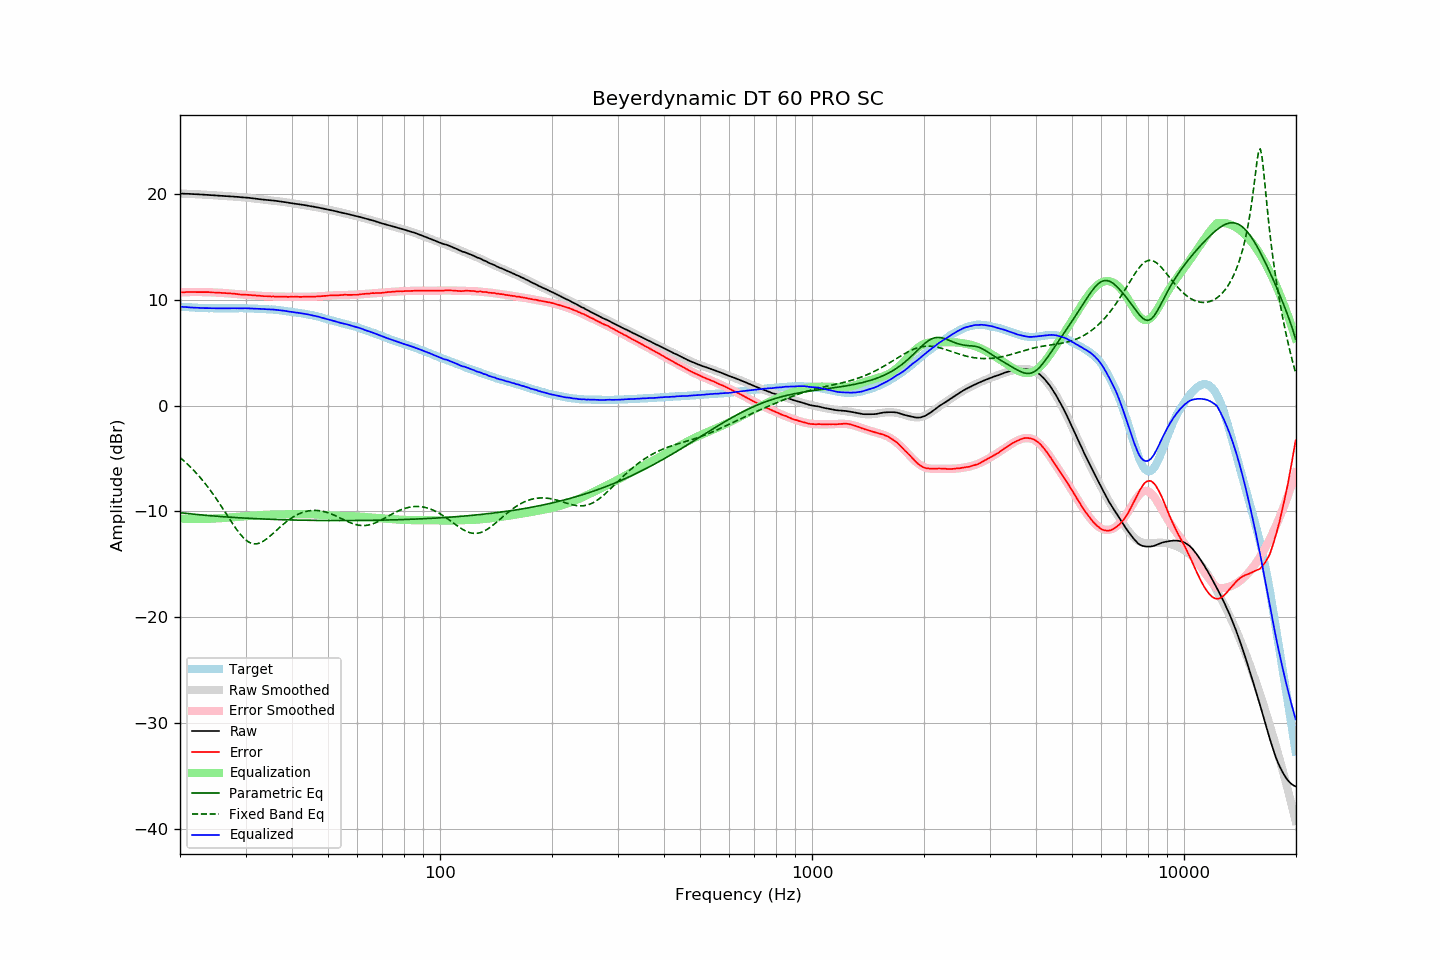

The file beside this chart, header and first rows:
frequency, raw, error, smoothed, error_smoothed, equalization, parametric_eq, fixed_band_eq, equalized_raw, equalized_smoothed, target
20.00, 20.00, 10.68, 20.00, 10.67, -10.67, -10.12, -4.91, 9.33, 9.33, 9.33
20.20, 19.99, 10.68, 20.00, 10.68, -10.68, -10.13, -5.04, 9.31, 9.32, 9.32
20.40, 19.99, 10.69, 19.99, 10.69, -10.69, -10.15, -5.17, 9.31, 9.31, 9.31
20.61, 19.98, 10.69, 19.99, 10.69, -10.69, -10.17, -5.30, 9.29, 9.29, 9.30
20.81, 19.98, 10.71, 19.98, 10.70, -10.70, -10.18, -5.44, 9.29, 9.28, 9.28
21.02, 19.97, 10.71, 19.97, 10.70, -10.70, -10.20, -5.58, 9.27, 9.27, 9.27
21.23, 19.96, 10.71, 19.97, 10.71, -10.71, -10.22, -5.73, 9.26, 9.26, 9.26
21.44, 19.96, 10.70, 19.96, 10.71, -10.71, -10.23, -5.88, 9.26, 9.25, 9.27
21.66, 19.95, 10.71, 19.95, 10.71, -10.71, -10.25, -6.03, 9.24, 9.24, 9.25
21.87, 19.94, 10.70, 19.95, 10.71, -10.71, -10.26, -6.19, 9.23, 9.24, 9.25
22.09, 19.94, 10.72, 19.94, 10.71, -10.71, -10.28, -6.36, 9.23, 9.23, 9.23
22.31, 19.93, 10.72, 19.93, 10.71, -10.71, -10.29, -6.52, 9.22, 9.22, 9.22
22.54, 19.92, 10.72, 19.92, 10.71, -10.71, -10.31, -6.70, 9.21, 9.21, 9.21
22.76, 19.91, 10.71, 19.92, 10.71, -10.71, -10.32, -6.87, 9.21, 9.21, 9.21
22.99, 19.90, 10.71, 19.91, 10.71, -10.71, -10.34, -7.05, 9.20, 9.20, 9.20
23.22, 19.89, 10.71, 19.90, 10.70, -10.70, -10.35, -7.24, 9.19, 9.20, 9.19
23.45, 19.89, 10.70, 19.89, 10.70, -10.70, -10.36, -7.43, 9.19, 9.19, 9.20
23.69, 19.88, 10.70, 19.88, 10.70, -10.70, -10.38, -7.63, 9.19, 9.19, 9.19
23.92, 19.87, 10.70, 19.87, 10.69, -10.69, -10.39, -7.83, 9.18, 9.18, 9.18
24.16, 19.86, 10.68, 19.86, 10.68, -10.68, -10.40, -8.03, 9.18, 9.18, 9.19
24.40, 19.85, 10.67, 19.85, 10.68, -10.68, -10.42, -8.24, 9.18, 9.18, 9.19
24.65, 19.84, 10.67, 19.84, 10.67, -10.67, -10.43, -8.45, 9.18, 9.18, 9.18
24.89, 19.83, 10.66, 19.83, 10.66, -10.66, -10.44, -8.67, 9.17, 9.17, 9.18
25.14, 19.82, 10.66, 19.83, 10.65, -10.65, -10.45, -8.89, 9.17, 9.17, 9.17
25.39, 19.81, 10.65, 19.82, 10.64, -10.64, -10.46, -9.12, 9.17, 9.17, 9.17
25.65, 19.80, 10.64, 19.81, 10.64, -10.64, -10.48, -9.35, 9.17, 9.17, 9.17
25.91, 19.79, 10.63, 19.80, 10.63, -10.63, -10.49, -9.58, 9.17, 9.17, 9.17
26.16, 19.78, 10.61, 19.79, 10.62, -10.62, -10.50, -9.81, 9.17, 9.17, 9.18
26.43, 19.77, 10.61, 19.78, 10.61, -10.61, -10.51, -10.05, 9.17, 9.17, 9.17
26.69, 19.76, 10.60, 19.76, 10.60, -10.60, -10.52, -10.28, 9.17, 9.17, 9.17
26.96, 19.75, 10.59, 19.75, 10.59, -10.59, -10.53, -10.52, 9.17, 9.17, 9.17
27.23, 19.74, 10.58, 19.74, 10.57, -10.57, -10.54, -10.75, 9.17, 9.17, 9.17
27.50, 19.73, 10.57, 19.73, 10.56, -10.56, -10.55, -10.98, 9.18, 9.17, 9.17
27.77, 19.72, 10.55, 19.72, 10.55, -10.55, -10.56, -11.21, 9.18, 9.17, 9.18
28.05, 19.71, 10.55, 19.71, 10.53, -10.53, -10.57, -11.43, 9.18, 9.18, 9.17
28.33, 19.69, 10.52, 19.70, 10.52, -10.52, -10.58, -11.65, 9.17, 9.18, 9.18
28.62, 19.68, 10.51, 19.69, 10.51, -10.51, -10.59, -11.86, 9.18, 9.18, 9.18
28.90, 19.66, 10.48, 19.67, 10.50, -10.50, -10.60, -12.05, 9.17, 9.18, 9.19
29.19, 19.65, 10.47, 19.66, 10.48, -10.48, -10.61, -12.24, 9.17, 9.18, 9.19
29.48, 19.64, 10.47, 19.65, 10.47, -10.47, -10.62, -12.41, 9.17, 9.18, 9.18
29.78, 19.63, 10.46, 19.63, 10.46, -10.46, -10.62, -12.56, 9.18, 9.17, 9.18
30.08, 19.62, 10.45, 19.62, 10.45, -10.45, -10.63, -12.70, 9.18, 9.17, 9.18
30.38, 19.60, 10.45, 19.60, 10.44, -10.44, -10.64, -12.81, 9.17, 9.17, 9.16
30.68, 19.59, 10.44, 19.59, 10.42, -10.42, -10.65, -12.90, 9.17, 9.16, 9.16
30.99, 19.57, 10.42, 19.57, 10.41, -10.41, -10.66, -12.98, 9.16, 9.16, 9.16
31.30, 19.55, 10.40, 19.55, 10.40, -10.40, -10.66, -13.03, 9.15, 9.15, 9.16
31.61, 19.53, 10.39, 19.54, 10.39, -10.39, -10.67, -13.05, 9.14, 9.14, 9.15
31.93, 19.51, 10.39, 19.52, 10.38, -10.38, -10.68, -13.06, 9.13, 9.14, 9.13
32.24, 19.50, 10.37, 19.50, 10.37, -10.37, -10.69, -13.04, 9.13, 9.13, 9.14
32.57, 19.48, 10.37, 19.48, 10.36, -10.36, -10.69, -13.00, 9.12, 9.12, 9.12
32.89, 19.46, 10.35, 19.47, 10.35, -10.35, -10.70, -12.95, 9.11, 9.12, 9.12
33.22, 19.44, 10.34, 19.45, 10.34, -10.34, -10.71, -12.88, 9.11, 9.11, 9.11
33.55, 19.42, 10.32, 19.43, 10.33, -10.33, -10.71, -12.79, 9.10, 9.10, 9.11
33.89, 19.41, 10.32, 19.42, 10.32, -10.32, -10.72, -12.69, 9.09, 9.10, 9.10
34.23, 19.39, 10.32, 19.40, 10.31, -10.31, -10.73, -12.58, 9.08, 9.09, 9.08
34.57, 19.38, 10.31, 19.39, 10.31, -10.31, -10.73, -12.46, 9.08, 9.08, 9.08
34.92, 19.36, 10.31, 19.37, 10.30, -10.30, -10.74, -12.33, 9.06, 9.07, 9.06
35.27, 19.35, 10.28, 19.35, 10.30, -10.30, -10.74, -12.19, 9.06, 9.06, 9.08
35.62, 19.34, 10.30, 19.34, 10.29, -10.29, -10.75, -12.06, 9.06, 9.05, 9.05
35.97, 19.32, 10.28, 19.32, 10.29, -10.29, -10.75, -11.92, 9.04, 9.03, 9.05
... 635 more rows
